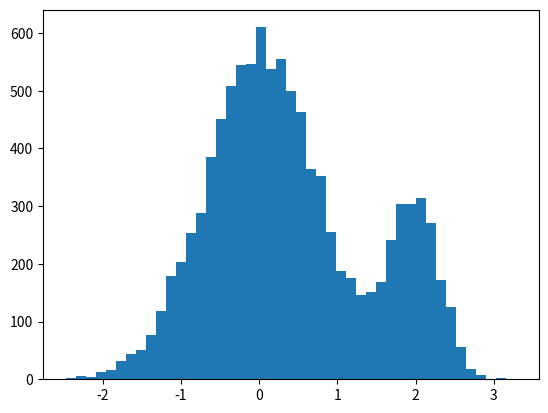
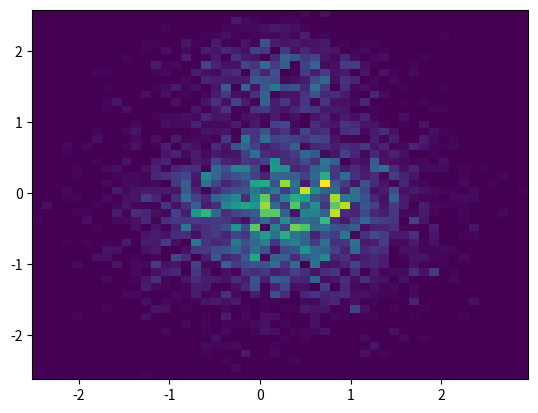

Generate these figures, in order, with matplotlib:
import numpy as np
from math import factorial
from itertools import permutations


def vec_sample_from_distribution(P,
                                 x0,
                                 nsamples,
                                 decorrelation_steps,
                                 xmax=float('inf')):
    vec_batch = 100
    x = np.random.rand(vec_batch, x0.shape[0])
    step = np.full(x.shape, xmax)
    Px = P(x)
    samples_obtained = 0
    samples = []
    steps = 0
    count_true = 0
    while samples_obtained < nsamples:
        new_x = x + step * (np.random.rand(step.shape[0], step.shape[1]) - 0.5)
        Pnew_x = P(new_x)
        a = np.random.rand()
        condition = np.vstack(
            (Pnew_x / Px >= a, np.all(np.abs(new_x) < xmax, axis=1)))
        condition = np.all(condition, axis=0)
        x = np.where(
            np.full((x.shape[0], x.shape[1]),
                    np.repeat(condition,
                              x0.shape[0]).reshape(x.shape[0], x.shape[1])),
            new_x, x)
        Px = np.where(condition, Pnew_x, Px)
        if steps % decorrelation_steps == 0:
            if samples_obtained == 0:
                samples = x
            else:
                samples = np.append(samples, x, axis=0)
            samples_obtained += 1 * vec_batch
        steps += 1

    return samples


def sample_from_distribution(P,
                             x0,
                             step,
                             nsamples,
                             decorrelation_steps,
                             xmax=float('inf')):
    x = x0
    Px = P(x)
    samples_obtained = 0
    samples = []
    steps = 0
    count_true = 0
    while samples_obtained < nsamples:
        new_x = x + 2 * step * (np.random.rand(step.shape[0]) - 0.5)
        Pnew_x = P(new_x)
        if ((Px == 0).all() or (np.random.rand() <= Pnew_x / Px).all()) and (
                np.abs(new_x) < xmax).all():
            count_true += 1
            x = new_x
            Px = Pnew_x
        if steps % decorrelation_steps == 0:
            samples.append(x)
            samples_obtained += 1
        steps += 1

    return np.array(samples)


def sample_uniform(a, nsamples):
    X = (np.random.rand(*nsamples) - 0.5) * (2 * a)
    x_uniform = (np.random.rand(*nsamples) - 0.5) * (2 * a)
    return x_uniform


def sample_mixed(P,
                 x0,
                 step,
                 a,
                 nsamples,
                 decorrelation_steps,
                 uniform_ratio=0.5):
    assert 0.0 <= uniform_ratio and uniform_ratio <= 1.0, 'uniform_ratio must be between zero and one!'
    x_uniform = sample_uniform(a, [int(uniform_ratio * nsamples), x0.shape[0]])
    x_P = vec_sample_from_distribution(P, x0,
                                       int((1.0 - uniform_ratio) * nsamples),
                                       decorrelation_steps, a)
    x = np.concatenate([x_uniform, x_P])
    np.random.shuffle(x)
    return x


if __name__ == '__main__':
    import numpy as np, matplotlib
    from matplotlib import pyplot as plt
    step = np.array([1.0])
    x0 = np.array([0.0])
    nsamples = 10000
    decorrelation_steps = 5
    n_particles = 2

    def P(x):
        return np.exp(-x**2) + 0.5 * np.exp(-5.0 * (x - 2.0)**2)

    samples = sample_from_distribution(P, x0, step, nsamples,
                                       decorrelation_steps)
    fig = plt.figure()
    plt.hist(samples, bins='auto')
    xmax = 5.0
    step = np.array([xmax, xmax])
    x0 = np.array([0.0, 0.0])
    nsamples = 10000
    decorrelation_steps = 5

    def P2(x):
        return np.exp(-x[0]**2 - x[1]**2) + 0.5 * np.exp(
            -5.0 * (x[0] - 2.0)**2) * np.exp(-2.0 * x[1]**2)

    samples = sample_from_distribution(P2, x0, step, nsamples,
                                       decorrelation_steps)
    H, xedges, yedges = np.histogram2d(samples[:, 0], samples[:, 1], bins=50)
    X, Y = np.meshgrid(xedges, yedges)
    fig = plt.figure()
    plt.pcolormesh(X, Y, H)
    fig.savefig('sample_test_2D.png')
